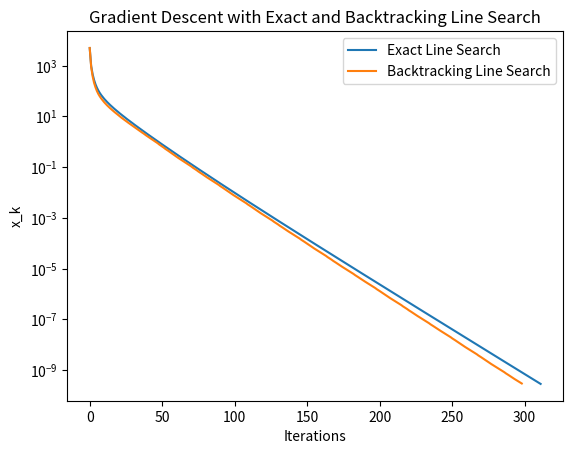

Generate this figure with matplotlib:
import numpy as np
import matplotlib.pyplot as plt

max_iter = 500
n = 100

# exact_line_xk = np.zeros(max_iter)
# backtrack_line_xk = np.zeros(max_iter)

exact_line_xk = []
backtrack_line_xk = []

def GradientDescent(Q, q):
    x_star = -np.linalg.solve(Q, q)
    p = f(Q, q, x_star)
    tol = 1e-4
    n = Q.shape[1]  # dimensions of x
    x = np.random.randn(n, 1)   # random numbers for components of x
    for i in range(max_iter):
        exact_line_xk.append((f(Q, q, x) - p).item())
        g = Gradient(Q, q, x)
        if np.linalg.norm(g) <= tol:
            break
        delta_x = -g
        t = ExactLineSearch(g, Q)
        x = x + t * delta_x
    print("iterations needed: ", i+1)
    print("optimal value: ", p)
    print("Gradient Descent value: ", f(Q, q, x))
    print("||x - x_star||: ", np.linalg.norm(x - x_star))
    return x


def GradientDescentBacktracking(Q, q):
    x_star = -np.linalg.solve(Q, q)
    p = f(Q, q, x_star)
    tol = 1e-4
    n = Q.shape[1]  # dimensions of x
    x = np.random.randn(n, 1)   # random numbers for components of x
    for i in range(max_iter):
        backtrack_line_xk.append((f(Q, q, x) - p).item())
        g = Gradient(Q, q, x)
        if np.linalg.norm(g) <= tol:
            break
        delta_x = -g
        t = BacktrackingLineSearch(g, Q, q, x)
        x = x + t * delta_x
    print("\niterations needed: ", i+1)
    print("optimal value: ", p)
    print("Gradient Descent value: ", f(Q, q, x))
    print("||x - x_star||: ", np.linalg.norm(x - x_star))
    return x




def f(Q, q, x):
    return 0.5 * x.T @ Q @ x + q.T @ x


def Gradient(Q, q, x):
    return Q @ x + q


def ExactLineSearch(g, Q):
    n = g.T @ g
    d = g.T @ Q @ g
    return (n/d).item()


def BacktrackingLineSearch(g, Q, q, x, alpha=0.4, beta=0.8):
    t = 1
    while f(Q, q, x + t * -g) > f(Q, q, x) + alpha * t * g.T @ -g:
        t *= beta
    return t    


def MakePDMatrix(n, condition_target):
    A = np.random.randn(n,n)
    s = np.linalg.svd(A, compute_uv=False)
    sigma_max = s[0]**2
    sigma_min = s[-1]**2
    lambdal = (sigma_max - condition_target * sigma_min) / (condition_target - 1)
    lambdal = max(lambdal, 0)
    return A.T @ A + lambdal * np.eye(n)

def PlotLines():
    plt.plot(exact_line_xk, label='Exact Line Search')
    plt.plot(backtrack_line_xk, label='Backtracking Line Search')
    plt.xlabel('Iterations')
    plt.ylabel('x_k')
    plt.title('Gradient Descent with Exact and Backtracking Line Search')
    plt.yscale('log')  # Set y-axis to logarithmic scale
    plt.legend()
    plt.show()

def main():
    Q = MakePDMatrix(n, 50)
    q = np.random.randn(n,1)
    GradientDescent(Q, q)
    GradientDescentBacktracking(Q, q)
    PlotLines()
if __name__ == "__main__":
    main()